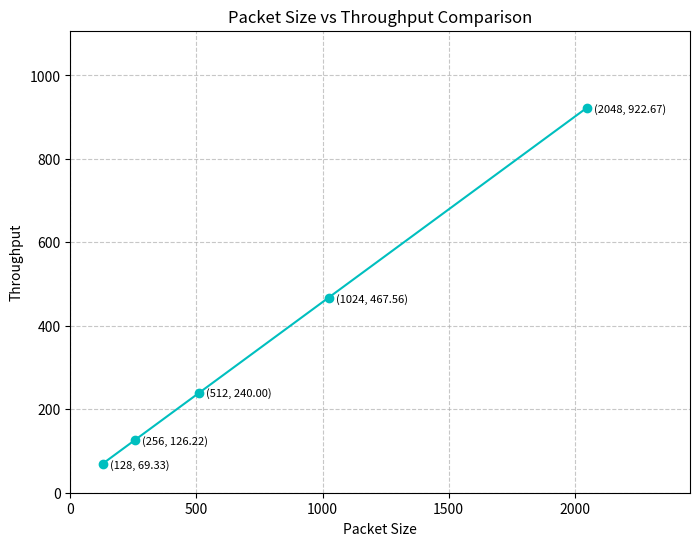

Recreate this plot in Python.
import matplotlib.pyplot as plt

dct={128:69.3333,256:126.2222, 512:240.0000, 1024: 467.5555, 2048: 922.6666}
x_axis_label="Packet Size"
y_axis_label="Throughput"
graph_name="Packet Size vs Throughput Comparison"


x = list(dct.keys())
y = list(dct.values())


plt.figure(figsize=(8, 6)) 
plt.plot(x, y, marker='o', linestyle='solid', color='c', label=y_axis_label)
for i in range(len(x)):
    plt.annotate(f"({x[i]}, {y[i]:.2f})", (x[i], y[i]), textcoords="offset points", xytext=(5, -3), ha='left', fontsize=8)

plt.xlabel(x_axis_label)
plt.ylabel(y_axis_label)
plt.title(graph_name)
plt.grid(True, linestyle='--', alpha=0.7)
plt.xlim(0, max(x) + max(x)*.2)
plt.ylim(0, max(y) + max(y)*.2)
plt.savefig(f"{graph_name}.png")
